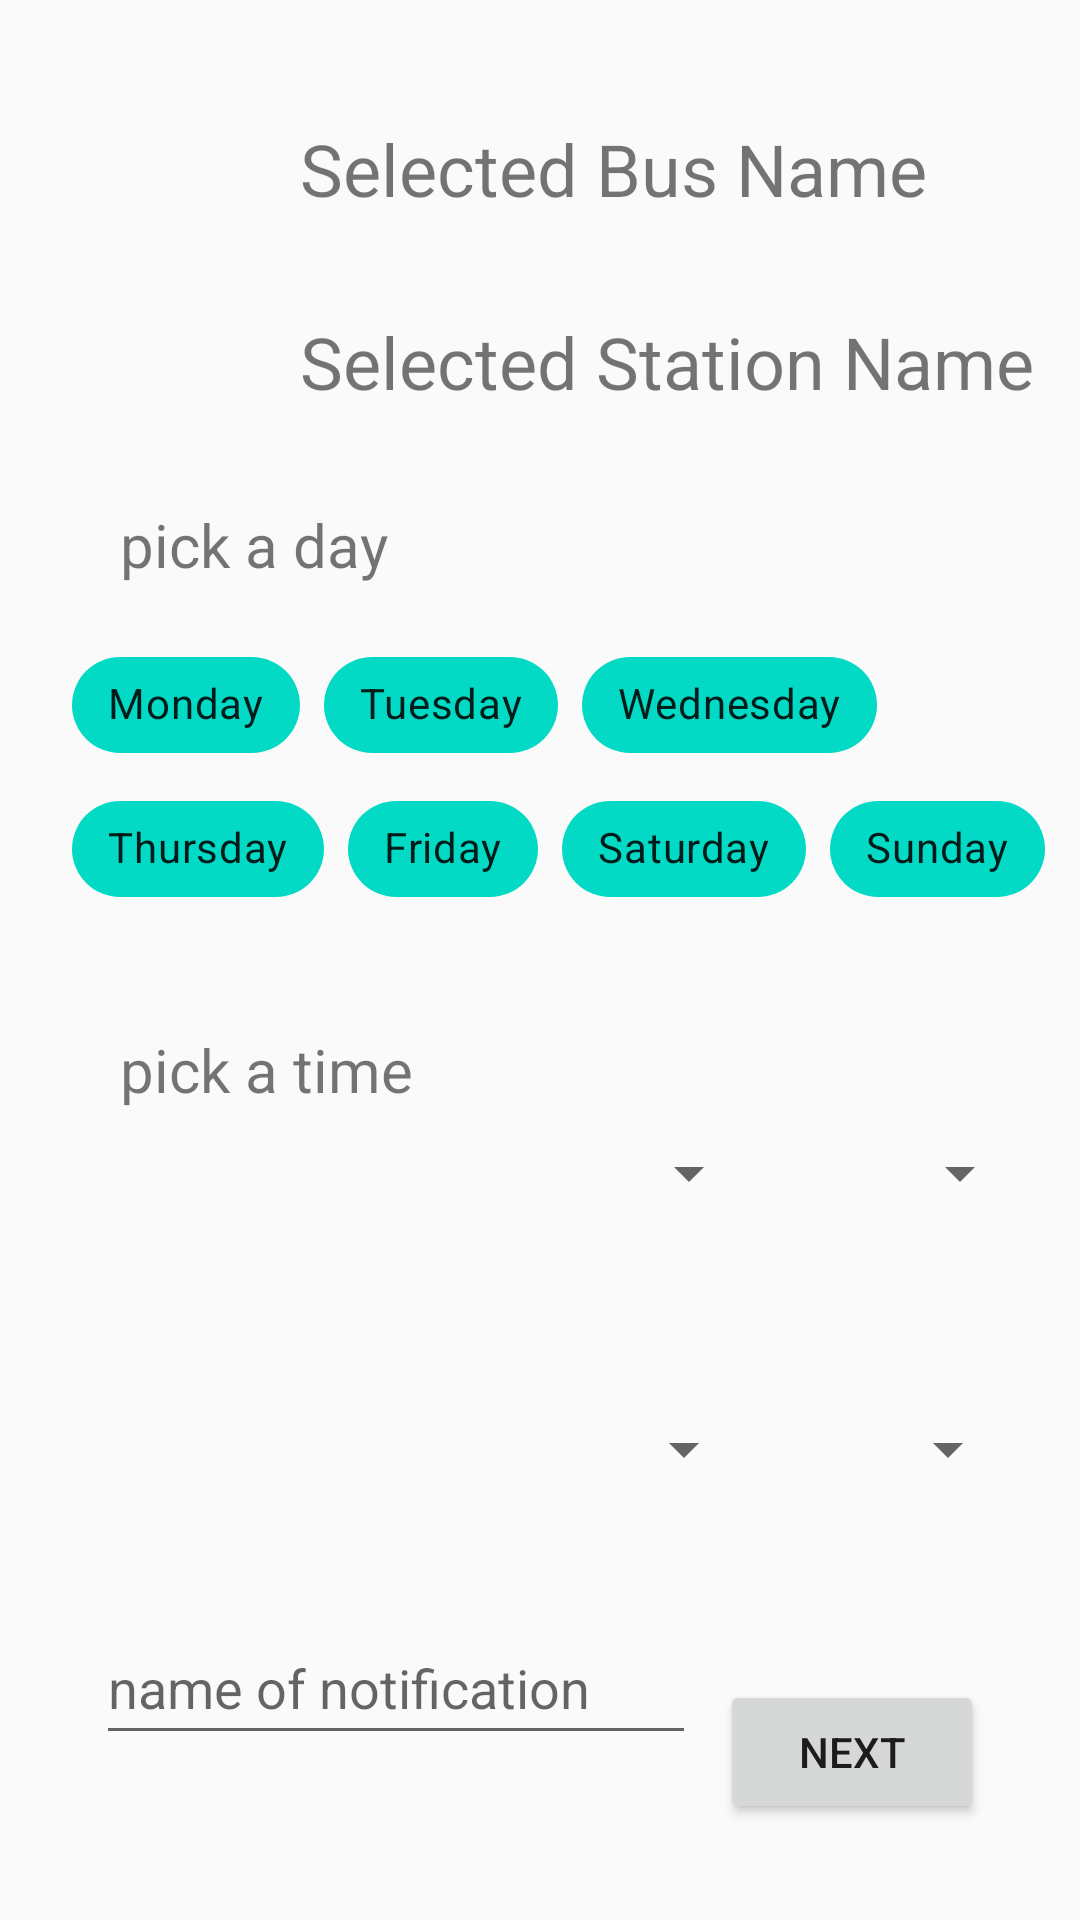

Write the Android layout XML for this screen, with the resource values it uses.
<!-- AndroidManifest.xml: application theme AppTheme -->
<!-- res/layout/client_input.xml -->
<?xml version="1.0" encoding="utf-8"?>
<androidx.constraintlayout.widget.ConstraintLayout
    xmlns:android="http://schemas.android.com/apk/res/android"
    xmlns:app="http://schemas.android.com/apk/res-auto"
    xmlns:tools="http://schemas.android.com/tools"
    android:layout_width="match_parent"
    android:layout_height="match_parent">

    <TextView
        android:id="@+id/selected_bus"
        android:layout_width="wrap_content"
        android:layout_height="wrap_content"
        android:layout_marginStart="100dp"
        android:layout_marginTop="40dp"
        android:gravity="center"
        android:text="@string/selected_bus_name"
        android:textSize="24sp"
        app:layout_constraintStart_toStartOf="parent"
        app:layout_constraintTop_toTopOf="parent" />

    <TextView
        android:id="@+id/selected_station"
        android:layout_width="wrap_content"
        android:layout_height="wrap_content"
        android:layout_marginStart="100dp"
        android:layout_marginTop="32dp"
        android:text="@string/selected_station_name"
        android:textSize="24sp"
        android:gravity="center"
        app:layout_constraintStart_toStartOf="parent"
        app:layout_constraintTop_toBottomOf="@+id/selected_bus" />

    <com.google.android.material.chip.ChipGroup
        android:id="@+id/chipGroup"
        android:layout_width="wrap_content"
        android:layout_height="100dp"
        android:layout_marginStart="24dp"
        android:layout_marginTop="16dp"
        app:layout_constraintStart_toStartOf="parent"
        app:layout_constraintTop_toBottomOf="@+id/day"
        app:singleLine="false"
        app:singleSelection="false">

        <com.google.android.material.chip.Chip
            android:id="@+id/mondayChip"
            android:layout_width="wrap_content"
            android:layout_height="wrap_content"
            android:text="@string/monday"
            android:checkable="true"
            app:chipBackgroundColor="@color/chip_background_selector" />

        <com.google.android.material.chip.Chip
            android:id="@+id/tuesdayChip"
            android:layout_width="wrap_content"
            android:layout_height="wrap_content"
            android:text="@string/tuesday"
            android:checkable="true"
            app:chipBackgroundColor="@color/chip_background_selector" />

        <com.google.android.material.chip.Chip
            android:id="@+id/wednesdayChip"
            android:layout_width="wrap_content"
            android:layout_height="wrap_content"
            android:text="@string/wednesday"
            android:checkable="true"
            app:chipBackgroundColor="@color/chip_background_selector" />

        <com.google.android.material.chip.Chip
            android:id="@+id/thursdayChip"
            android:layout_width="wrap_content"
            android:layout_height="wrap_content"
            android:text="@string/thursday"
            android:checkable="true"
            app:chipBackgroundColor="@color/chip_background_selector" />

        <com.google.android.material.chip.Chip
            android:id="@+id/fridayChip"
            android:layout_width="wrap_content"
            android:layout_height="wrap_content"
            android:text="@string/friday"
            android:checkable="true"
            app:chipBackgroundColor="@color/chip_background_selector" />

        <com.google.android.material.chip.Chip
            android:id="@+id/saturdayChip"
            android:layout_width="wrap_content"
            android:layout_height="wrap_content"
            android:text="@string/saturday"
            android:checkable="true"
            app:chipBackgroundColor="@color/chip_background_selector" />

        <com.google.android.material.chip.Chip
            android:id="@+id/sundayChip"
            android:layout_width="wrap_content"
            android:layout_height="wrap_content"
            android:text="@string/sunday"
            android:checkable="true"
            app:chipBackgroundColor="@color/chip_background_selector" />

    </com.google.android.material.chip.ChipGroup>

    <TextView
        android:id="@+id/day"
        android:layout_width="wrap_content"
        android:layout_height="wrap_content"
        android:layout_marginStart="40dp"
        android:layout_marginTop="168dp"
        android:text="@string/pick_a_day"
        android:textSize="20sp"
        app:layout_constraintStart_toStartOf="parent"
        app:layout_constraintTop_toTopOf="parent" />

    <TextView
        android:id="@+id/time"
        android:layout_width="wrap_content"
        android:layout_height="wrap_content"
        android:layout_marginStart="40dp"
        android:layout_marginTop="32dp"
        android:text="@string/pick_a_time"
        android:textSize="20sp"
        app:layout_constraintStart_toStartOf="parent"
        app:layout_constraintTop_toBottomOf="@+id/chipGroup" />

    <Spinner
        android:id="@+id/startHourSpinner"
        android:layout_width="100dp"
        android:layout_height="48dp"
        android:layout_marginStart="16dp"
        android:layout_marginTop="56dp"
        app:layout_constraintStart_toEndOf="@+id/time"
        app:layout_constraintTop_toBottomOf="@+id/chipGroup"
        tools:ignore="SpeakableTextPresentCheck" />

    <Spinner
        android:id="@+id/endMinuteSpinner"
        android:layout_width="100dp"
        android:layout_height="48dp"
        android:layout_marginTop="56dp"
        android:layout_marginEnd="16dp"
        app:layout_constraintEnd_toEndOf="parent"
        app:layout_constraintTop_toBottomOf="@+id/chipGroup"
        tools:ignore="SpeakableTextPresentCheck" />

    <Spinner
        android:id="@+id/startHourSpinner2"
        android:layout_width="100dp"
        android:layout_height="48dp"
        android:layout_marginStart="152dp"
        android:layout_marginTop="44dp"
        android:minHeight="48dp"
        app:layout_constraintStart_toStartOf="parent"
        app:layout_constraintTop_toBottomOf="@+id/startHourSpinner"
        tools:ignore="SpeakableTextPresentCheck" />

    <Spinner
        android:id="@+id/endMinuteSpinner2"
        android:layout_width="100dp"
        android:layout_height="48dp"
        android:layout_marginTop="44dp"
        android:layout_marginEnd="20dp"
        android:minHeight="48dp"
        app:layout_constraintEnd_toEndOf="parent"
        app:layout_constraintTop_toBottomOf="@+id/endMinuteSpinner"
        tools:ignore="SpeakableTextPresentCheck" />

    <EditText
        android:id="@+id/name_of_notification"
        android:layout_width="200dp"
        android:layout_height="48dp"
        android:layout_marginStart="32dp"
        android:layout_marginTop="30dp"
        android:autofillHints="name of notification"
        android:ems="10"
        android:hint="@string/name_of_notification"
        android:inputType="textPersonName"
        app:layout_constraintStart_toStartOf="parent"
        app:layout_constraintTop_toBottomOf="@+id/startHourSpinner2" />

    <Button
        android:id="@+id/nextButton"
        android:layout_width="wrap_content"
        android:layout_height="wrap_content"
        android:layout_marginEnd="32dp"
        android:layout_marginBottom="32dp"
        android:text="@string/next"
        app:layout_constraintBottom_toBottomOf="parent"
        app:layout_constraintEnd_toEndOf="parent" />

</androidx.constraintlayout.widget.ConstraintLayout>
<!-- resources referenced by this layout -->
<resources>
  <string name="friday">Friday</string>
  <string name="monday">Monday</string>
  <string name="name_of_notification">name of notification</string>
  <string name="next">NEXT</string>
  <string name="pick_a_day">pick a day</string>
  <string name="pick_a_time">pick a time</string>
  <string name="saturday">Saturday</string>
  <string name="selected_bus_name">Selected Bus Name</string>
  <string name="selected_station_name">Selected Station Name</string>
  <string name="sunday">Sunday</string>
  <string name="thursday">Thursday</string>
  <string name="tuesday">Tuesday</string>
  <string name="wednesday">Wednesday</string>
  <style name="AppTheme" parent="Theme.MaterialComponents.Light.Bridge">
          
          <item name="colorPrimary">@color/purple_500</item>
          <item name="colorPrimaryDark">@color/purple_700</item>
          <item name="colorAccent">@color/teal_200</item>
          
      </style>
  <color name="purple_500">#9A64E8</color>
  <color name="purple_700">#B299EA</color>
  <color name="teal_200">#FF03DAC5</color>
</resources>
